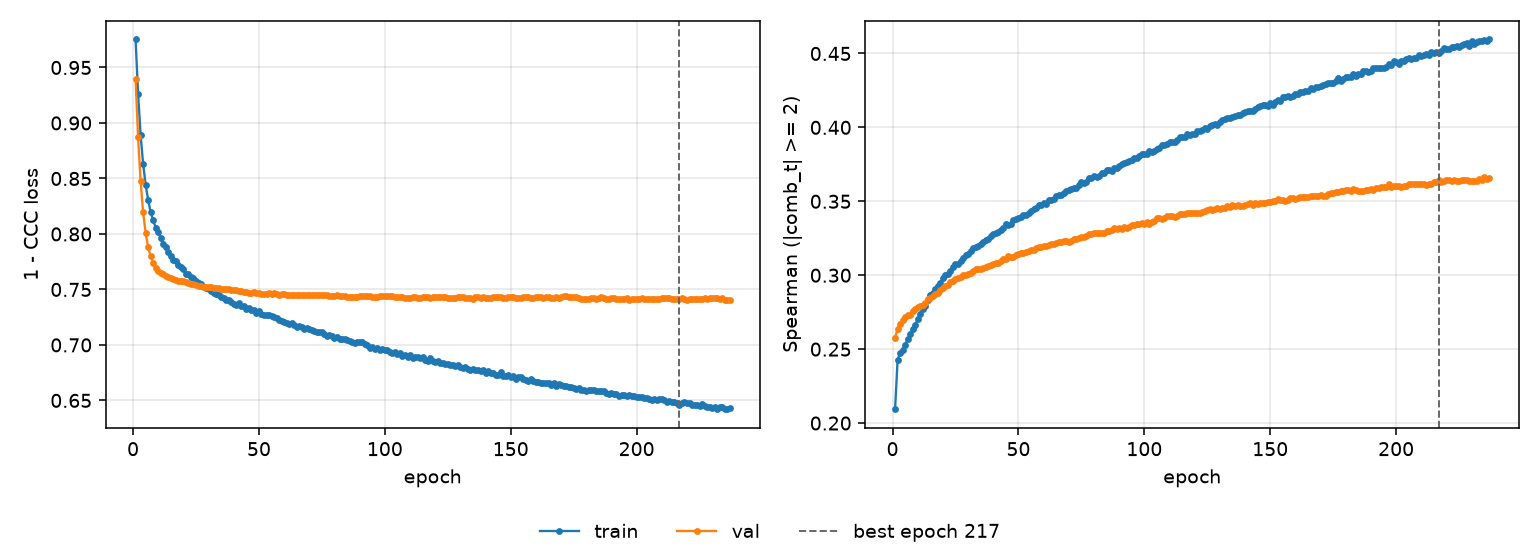

The file beside this chart, header and first rows:
epoch, tr_loss, vl_loss, tr_sp, vl_sp, is_best
1, 0.9752, 0.9401, 0.2094, 0.2578, False
2, 0.9262, 0.8872, 0.2426, 0.2638, False
3, 0.8892, 0.8475, 0.2477, 0.2672, False
4, 0.8631, 0.8195, 0.2496, 0.2694, False
5, 0.8443, 0.8009, 0.253, 0.2715, False
6, 0.8306, 0.788, 0.2566, 0.2732, False
7, 0.8198, 0.78, 0.2604, 0.2734, False
8, 0.8123, 0.7741, 0.2637, 0.276, False
9, 0.8055, 0.7698, 0.2664, 0.2769, False
10, 0.8018, 0.767, 0.2703, 0.2785, False
11, 0.7962, 0.7648, 0.2736, 0.2789, False
12, 0.7908, 0.7635, 0.2769, 0.2799, False
13, 0.788, 0.7623, 0.2793, 0.2816, False
14, 0.784, 0.7612, 0.2834, 0.284, False
15, 0.7801, 0.7601, 0.2864, 0.2847, False
16, 0.7766, 0.7591, 0.288, 0.2861, False
17, 0.776, 0.7588, 0.2905, 0.2871, False
18, 0.7723, 0.758, 0.293, 0.2879, False
19, 0.7702, 0.7572, 0.2948, 0.2899, False
20, 0.7681, 0.7572, 0.2981, 0.2913, False
21, 0.7639, 0.7563, 0.2999, 0.2926, False
22, 0.7635, 0.7563, 0.3007, 0.2935, False
23, 0.7615, 0.7551, 0.3031, 0.2952, False
24, 0.76, 0.7549, 0.3054, 0.296, False
25, 0.7572, 0.7542, 0.3074, 0.2972, False
26, 0.7557, 0.7533, 0.3079, 0.2979, False
27, 0.7546, 0.7533, 0.3099, 0.2986, False
28, 0.7523, 0.7526, 0.3115, 0.3, False
29, 0.7516, 0.7524, 0.3134, 0.3005, False
30, 0.7502, 0.7526, 0.3143, 0.3008, False
31, 0.7483, 0.752, 0.3164, 0.3018, False
32, 0.7467, 0.7517, 0.3181, 0.303, False
33, 0.746, 0.7509, 0.3188, 0.3043, False
34, 0.7452, 0.7511, 0.3199, 0.3043, False
35, 0.7431, 0.7508, 0.3211, 0.3045, False
36, 0.7423, 0.7507, 0.3224, 0.3049, False
37, 0.7409, 0.7503, 0.3239, 0.3057, False
38, 0.7401, 0.75, 0.3247, 0.3062, False
39, 0.7388, 0.7497, 0.3264, 0.307, False
40, 0.7372, 0.7494, 0.3278, 0.3078, False
41, 0.7364, 0.7491, 0.3286, 0.308, False
42, 0.7377, 0.749, 0.3289, 0.3084, False
43, 0.7349, 0.7488, 0.3309, 0.3095, False
44, 0.7353, 0.7476, 0.332, 0.311, False
45, 0.7327, 0.7475, 0.3345, 0.3113, False
46, 0.7333, 0.7471, 0.3343, 0.3128, False
47, 0.7312, 0.7471, 0.3348, 0.3126, False
48, 0.731, 0.7477, 0.3377, 0.3124, False
49, 0.7292, 0.7468, 0.3377, 0.3137, False
50, 0.7304, 0.7465, 0.3389, 0.3141, False
51, 0.728, 0.7456, 0.3392, 0.3152, False
52, 0.7274, 0.7461, 0.3408, 0.3148, False
53, 0.7274, 0.746, 0.3405, 0.3156, False
54, 0.7266, 0.7469, 0.3418, 0.3161, False
55, 0.7262, 0.746, 0.3437, 0.3168, False
56, 0.7252, 0.7464, 0.3445, 0.3171, False
57, 0.7245, 0.7454, 0.3452, 0.3183, False
58, 0.7226, 0.7454, 0.3472, 0.3189, False
59, 0.7216, 0.7455, 0.3475, 0.3192, False
60, 0.7208, 0.7455, 0.3488, 0.3197, False
... 177 more rows
